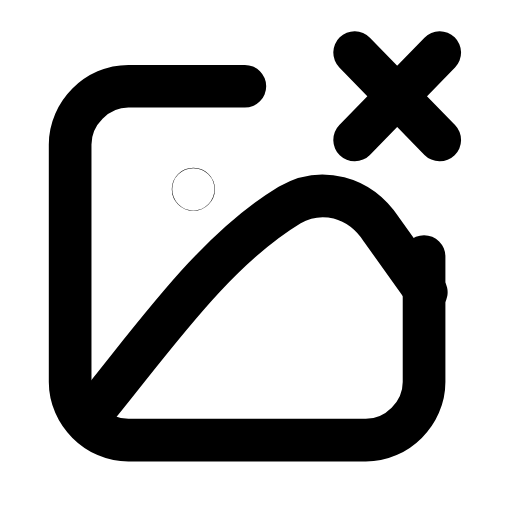
t = 0.00 s
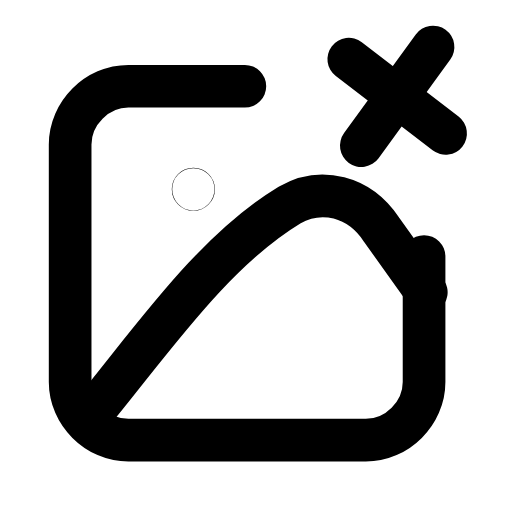
t = 0.26 s
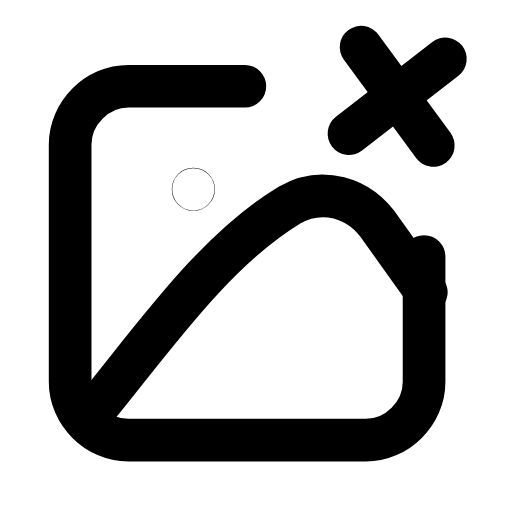
t = 0.53 s
t = 0.78 s: frame unchanged from t = 0.00 s, image omitted
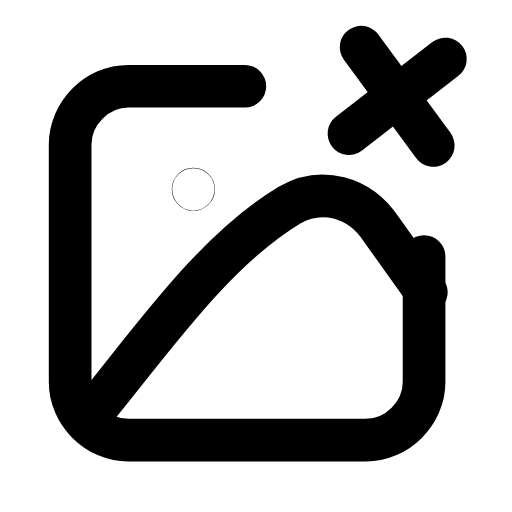
t = 1.06 s
t = 1.33 s: frame unchanged from t = 0.00 s, image omitted

The animated SVG that drew these frames (rendered in a browser with its animation timeline set to each time). Animation: 1 SMIL element (animateTransform=1); one cycle of 1.60 s, repeats indefinitely.

<svg xmlns="http://www.w3.org/2000/svg" width="24" height="24" viewBox="0 0 24 24" fill="none"><g transform="translate(-0.072 -0.578) scale(1.05)"><path stroke="currentColor" stroke-width="1.905" stroke-linecap="round" stroke-linejoin="round" fill="none" d="M11 4.4L5.8 4.4C4.4 4.4 3.2 5.6 3.2 7L3.2 17.6C3.2 19 4.4 20.2 5.8 20.2L16.4 20.2C17.8 20.2 19 19 19 17.6L19 12"></path><path stroke="currentColor" stroke-width="1.905" stroke-linecap="round" stroke-linejoin="round" fill="none" d="M4.5 18.6C7.1 15.4 9.7 11.7 13 9.7C14.4 8.9 16.1 9.3 17.1 10.8L19.1 13.6"></path><circle stroke="currentColor" stroke-width="1.905" stroke-linecap="round" stroke-linejoin="round" fill="none" cx="8.7" cy="9" r="0.01"></circle><g><animateTransform attributeName="transform" type="rotate" values="0 17.8 4.85;0 17.8 4.85;-10 17.8 4.85;8 17.8 4.85;0 17.8 4.85;0 17.8 4.85;8 17.8 4.85;-10 17.8 4.85;0 17.8 4.85;0 17.8 4.85;0 17.8 4.85" keyTimes="0;0.135;0.2475;0.36;0.45;0.6;0.66;0.735;0.81;0.9;1" dur="1.6s" repeatCount="indefinite" calcMode="spline" keySplines="0.16 1 0.3 1;0.16 1 0.3 1;0.16 1 0.3 1;0.16 1 0.3 1;0.16 1 0.3 1;0.16 1 0.3 1;0.16 1 0.3 1;0.16 1 0.3 1;0.16 1 0.3 1;0.16 1 0.3 1"/><path stroke="currentColor" stroke-width="1.905" stroke-linecap="round" stroke-linejoin="round" fill="none" d="M15.9 2.9L19.7 6.8"></path><path stroke="currentColor" stroke-width="1.905" stroke-linecap="round" stroke-linejoin="round" fill="none" d="M19.7 2.9L15.9 6.8"></path></g></g></svg>
